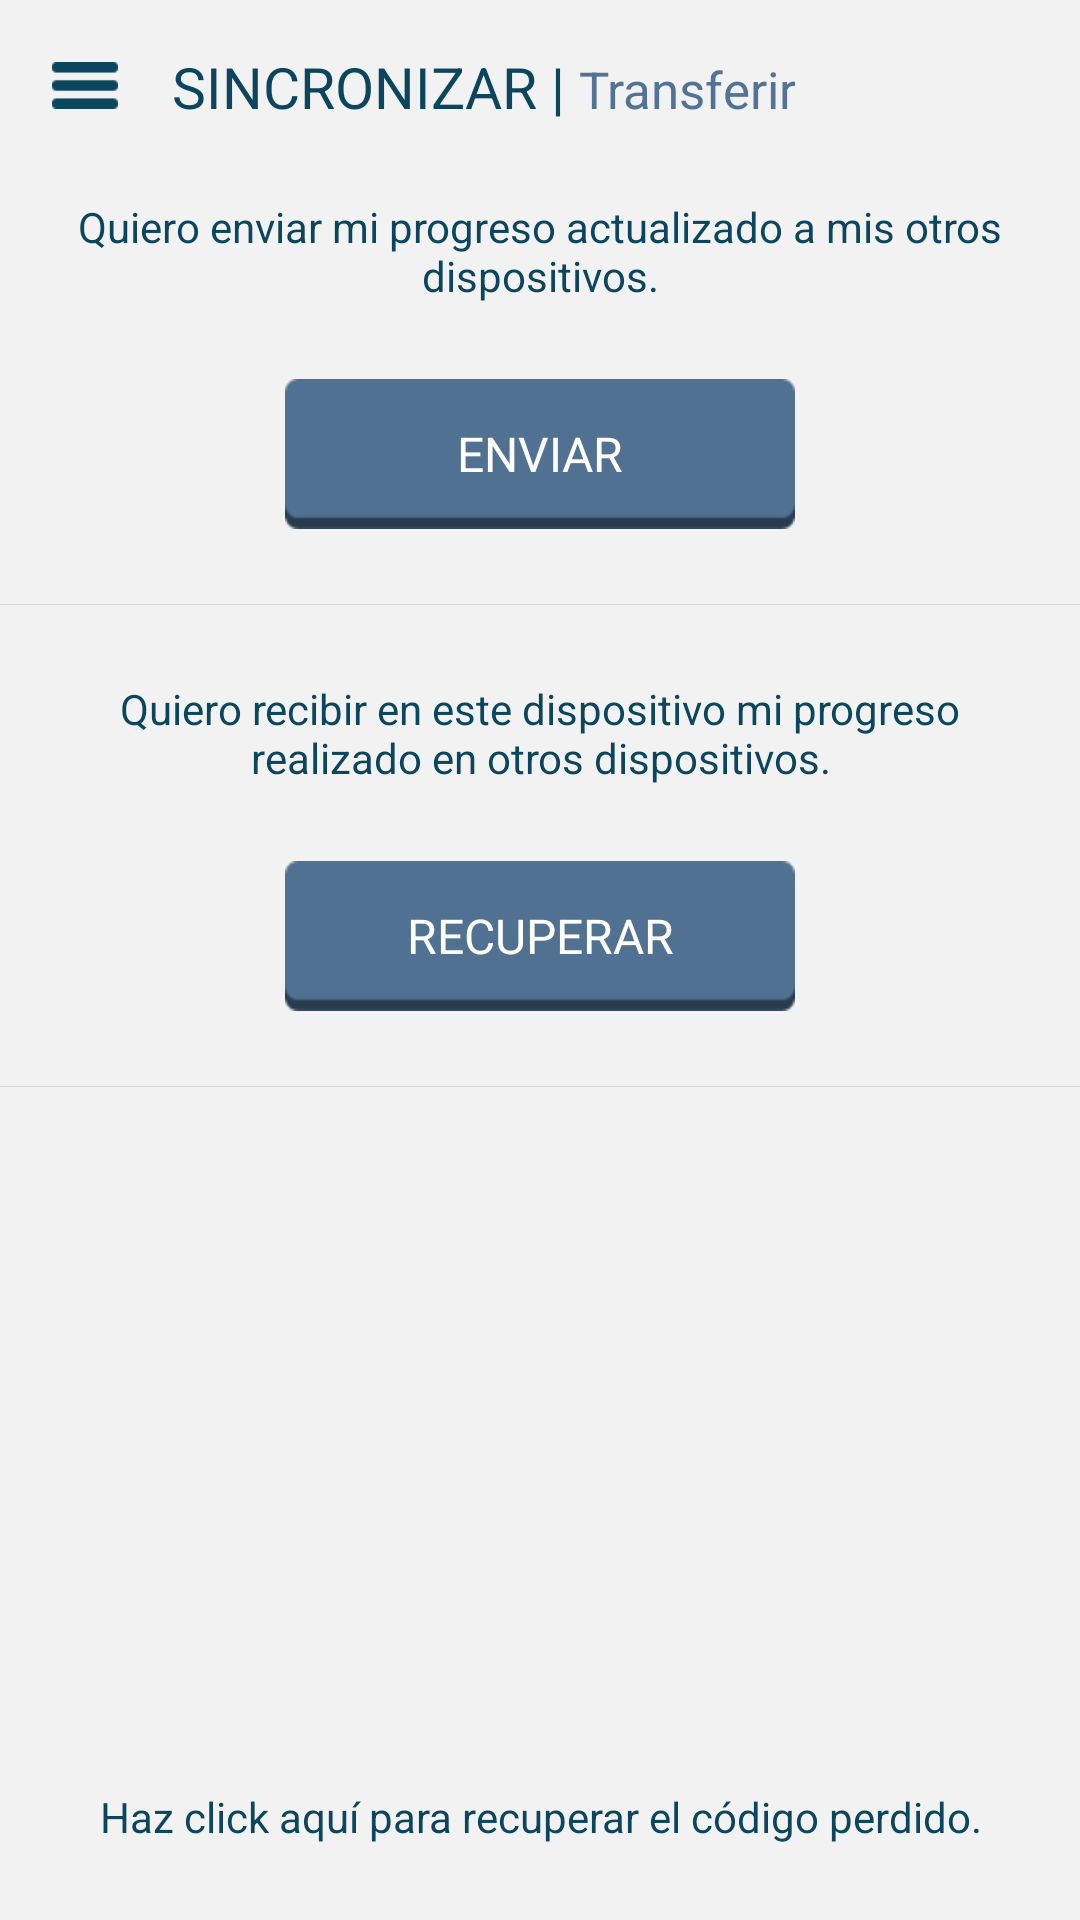

Reconstruct the res/layout file that produces this screen, plus the resources it refers to.
<!-- AndroidManifest.xml: application theme AppTheme -->
<!-- res/layout/activity_sincro_dos.xml -->
<?xml version="1.0" encoding="utf-8"?>
<RelativeLayout xmlns:android="http://schemas.android.com/apk/res/android"
    android:layout_width="match_parent"
    android:layout_height="match_parent"
    android:orientation="vertical"
    android:background="#f2f2f2">
    <LinearLayout
    android:layout_width="match_parent"
    android:layout_height="match_parent"
    android:orientation="vertical">
	
	  <LinearLayout
	    android:layout_width="match_parent"
	    android:layout_height="wrap_content"
	    android:layout_alignParentTop="true"
	    android:layout_marginTop="16dp"
	    android:orientation="horizontal">
	    <LinearLayout
		    android:layout_width="57dp"
		    android:layout_height="25dp"
    	    android:id="@+id/id_sinc2_atras"	
    	    android:gravity="center"    	    	    
		    android:orientation="horizontal">
	    	 <ImageView
	    	     android:id="@+id/id_fav_back_img"
		        android:layout_width="wrap_content"
		        android:layout_height="19dp"
		        android:src="@drawable/hamburguesa"/>
    	 </LinearLayout>
        <TextView
            android:id="@+id/id_main_inicio"
	        android:layout_width="wrap_content"
	        android:layout_height="25dp"
	        android:gravity="center"
	        android:textSize="19sp"
	        android:textColor="#0c465e"
	        android:text="SINCRONIZAR |" />
        <TextView
            android:id="@+id/id_main_inicio_dos"
	        android:layout_width="wrap_content"
	        android:layout_height="25dp"
	        android:gravity="center"
	        android:textSize="17sp"
	        android:textColor="#527396"
	        android:text=" Transferir" />
    
    </LinearLayout>
   
     <TextView
            android:id="@+id/id_sinc2_tv1"
	        android:layout_width="match_parent"
	        android:layout_height="wrap_content"
	        android:layout_margin="25dp"
	        android:gravity="center"
	        android:textColor="#0c465e"
	        android:text= "@string/sinc2_text1" />
     <TextView 
    	    android:id="@+id/id_enviar_btn"
		    android:layout_width="170dp"
		    android:layout_height="50dp"
		    android:layout_gravity="center"
		    android:gravity="center"
		    android:textSize="16sp"
		    android:text="ENVIAR"
		    android:textColor="#ffffff"
		    android:background="@drawable/btn_sinc" />  
     <View  android:layout_width="match_parent"
	        android:layout_height="1px"
	        android:layout_marginTop="25dp"
	         android:background="#d8d8d8"/>
     <TextView
            android:id="@+id/id_sinc2_tv2"
	        android:layout_width="match_parent"
	        android:layout_height="wrap_content"
	        android:layout_margin="25dp"
	        android:gravity="center"
	        android:textColor="#0c465e"
	        android:text="@string/sinc2_text2" />
      <TextView 
    	    android:id="@+id/id_recibir_btn"
		    android:layout_width="170dp"
		    android:layout_height="50dp"
		    android:layout_gravity="center"
		    android:gravity="center"
		    android:textSize="16sp"
		    android:text="RECUPERAR"
		    android:textColor="#ffffff"
		    android:background="@drawable/btn_sinc" />  
      <View  android:layout_width="match_parent"
	        android:layout_height="1px"
	         android:layout_marginTop="25dp"
	        android:background="#d8d8d8"/>
</LinearLayout>
<TextView 
        android:id="@+id/id_sinc2_tv3"
       android:layout_width="match_parent"
       android:layout_height="wrap_content"
       android:layout_margin="25dp"
       android:gravity = "center"
       android:layout_alignParentBottom="true"
       android:layout_centerHorizontal="true"
       android:textColor="#0c465e"
       android:text="@string/sinc2_text3" />
	    
</RelativeLayout>
<!-- resources referenced by this layout -->
<resources>
  <!-- drawable btn_sinc (drawable) -->
  <?xml version="1.0" encoding="utf-8"?>
   
  <selector xmlns:android="http://schemas.android.com/apk/res/android">
    <item android:state_pressed="true"
     android:drawable="@drawable/btn_generar_press" /> 
    <item android:drawable="@drawable/btn_generar" /> 
  </selector>
  <!-- drawable hamburguesa: png bitmap (drawable-xhdpi, 2943 bytes) -->
  <string name="sinc2_text1">Quiero enviar mi progreso actualizado a mis otros dispositivos.</string>
  <string name="sinc2_text2">Quiero recibir en este dispositivo mi progreso realizado en otros dispositivos.</string>
  <string name="sinc2_text3">Haz click aquí para recuperar el código perdido.</string>
  <style name="AppTheme" parent="AppBaseTheme">
          
      </style>
  <!-- drawable btn_generar_press: png bitmap (drawable-xhdpi, 3285 bytes) -->
  <!-- drawable btn_generar: png bitmap (drawable-xhdpi, 3232 bytes) -->
  <style name="AppBaseTheme" parent="android:Theme.Light">
          
      </style>
</resources>
